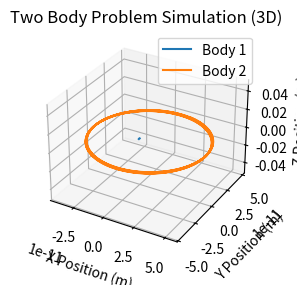
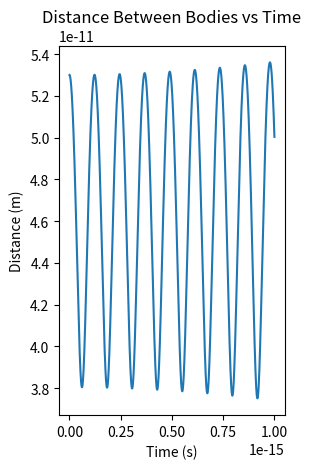
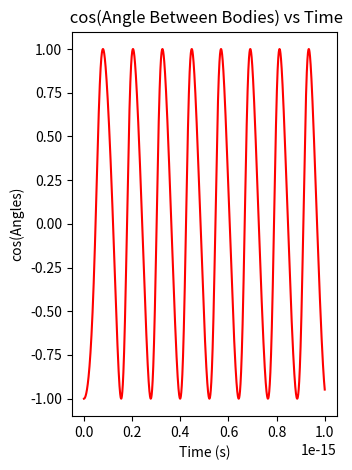

Write Python code to recreate these figures, in order.
import numpy as np
import matplotlib.pyplot as plt
from mpl_toolkits.mplot3d import Axes3D

def gravitational_force(m1, m2, r):
    G = 8.987551788e9  # Gravitational constant (--> 1/4 pi e_0)
    return G * m1 * m2 / r**2

def rk4_step(func, t, y, dt):
    k1 = func(t, y)
    k2 = func(t + 0.5*dt, y + 0.5*dt*np.array(k1))
    k3 = func(t + 0.5*dt, y + 0.5*dt*np.array(k2))
    k4 = func(t + dt, y + dt*np.array(k3))
    return y + (dt/6.0) * (np.array(k1) + 2*np.array(k2) + 2*np.array(k3) + np.array(k4))

def two_body_equations(t, state):
    x1, y1, z1, vx1, vy1, vz1, x2, y2, z2, vx2, vy2, vz2 = state

    # Calculate distance between the two bodies
    r = np.sqrt((x2 - x1)**2 + (y2 - y1)**2 + (z2 - z1)**2)

    # Calculate gravitational force magnitude
    force_magnitude = gravitational_force(m1, m2, r)

    # Calculate gravitational force components
    force_x = force_magnitude * (x2 - x1) / r
    force_y = force_magnitude * (y2 - y1) / r
    force_z = force_magnitude * (z2 - z1) / r
    ext_force_x = 1e-10 # q E for E = 6.2 N/C
    ext_force_y = 0
    ext_force_z = 0
    # Accelerations
    M1 = 1.67262192e-27 # proton mass
    M2 = 9.1093837e-31 #electron mass
    ax1 = (force_x / M1) + ext_force_x/M1
    ay1 = (force_y / M1) + ext_force_y/M1
    az1 = (force_z / M1) + ext_force_z/M1
    ax2 = (force_x / M2) + ext_force_x/M2 #-(force_x / M2) - ext_force_x/M2
    ay2 = (force_y / M2) + ext_force_y/M2 #-(force_y / M2) - ext_force_y/M2
    az2 = (force_z / M2) + ext_force_z/M2 #-(force_z / M2) - ext_force_z/M2

    return [vx1, vy1, vz1, ax1, ay1, az1, vx2, vy2, vz2, ax2, ay2, az2]

def simulate_two_body(m1, m2, r_initial, v_initial, num_steps, dt):
    state = [0, 0, 0, 0, 0, 0, r_initial, 0, 0, 0, v_initial, 0]  # Initial state

    positions = np.zeros((num_steps, 2, 3))  # Array to store positions of both bodies
    distances = np.zeros(num_steps)  # Array to store distances between the bodies
    angles = np.zeros(num_steps)
    
    for step in range(num_steps):
        t = step * dt
        state = rk4_step(two_body_equations, t, state, dt)
        positions[step] = np.array([[state[0], state[1], state[2]], [state[6], state[7], state[8]]])
        distances[step] = np.linalg.norm(positions[step, 1] - positions[step, 0])
        angles[step] =  np.dot(positions[step, 1], positions[step, 0]) / (np.linalg.norm(positions[step, 1])*np.linalg.norm(positions[step, 0])) # cosine
    return positions, distances, angles 

# Parameters
m1 = 1.60217663 * 1e-19 # Mass of body 1 (e.g., Earth) in kg --> proton charge
m2 =-1.60217663 * 1e-19  # Mass of body 2 (e.g., Moon) in kg  --> electron charge
r_initial = 5.3e-11 # Initial distance between the bodies in meters --> bohr radius
v_initial = 2e6 #2e6 # Initial velocity of body 2 in m/s
num_steps = 10000  # Number of time steps
dt = 10e-20  # Time step size in seconds

# Simulate two-body system
positions, distances, angles = simulate_two_body(m1, m2, r_initial, v_initial, num_steps, dt)

# Plot positions in 3D
fig = plt.figure()
ax = fig.add_subplot(121, projection='3d')
ax.plot(positions[:, 0, 0], positions[:, 0, 1], positions[:, 0, 2], label='Body 1')
ax.plot(positions[:, 1, 0], positions[:, 1, 1], positions[:, 1, 2], label='Body 2')
ax.set_xlabel('X Position (m)')
ax.set_ylabel('Y Position (m)')
ax.set_zlabel('Z Position (m)')
ax.set_title('Two Body Problem Simulation (3D)')
ax.legend()

# Plot distance versus time
fig3 = plt.figure()
ax = fig3.add_subplot(122)
plt.plot(np.arange(num_steps) * dt, distances)
ax.set_xlabel('Time (s)')
ax.set_ylabel('Distance (m)')
ax.set_title('Distance Between Bodies vs Time')

# Plot angles 
fig2 = plt.figure()
ax = fig2.add_subplot(122)
ax.plot(np.arange(num_steps) * dt, angles, color = "red")
ax.set_xlabel('Time (s)')
ax.set_ylabel('cos(Angles)')
ax.set_title(' cos(Angle Between Bodies) vs Time')


#plt.plot(np.arange(num_steps) * dt, angles)
#plt.xlabel('Time (s)')
#plt.ylabel('Angles')
#plt.title(' cos (Angle Between Bodies) vs Time')

plt.tight_layout()
plt.show()
